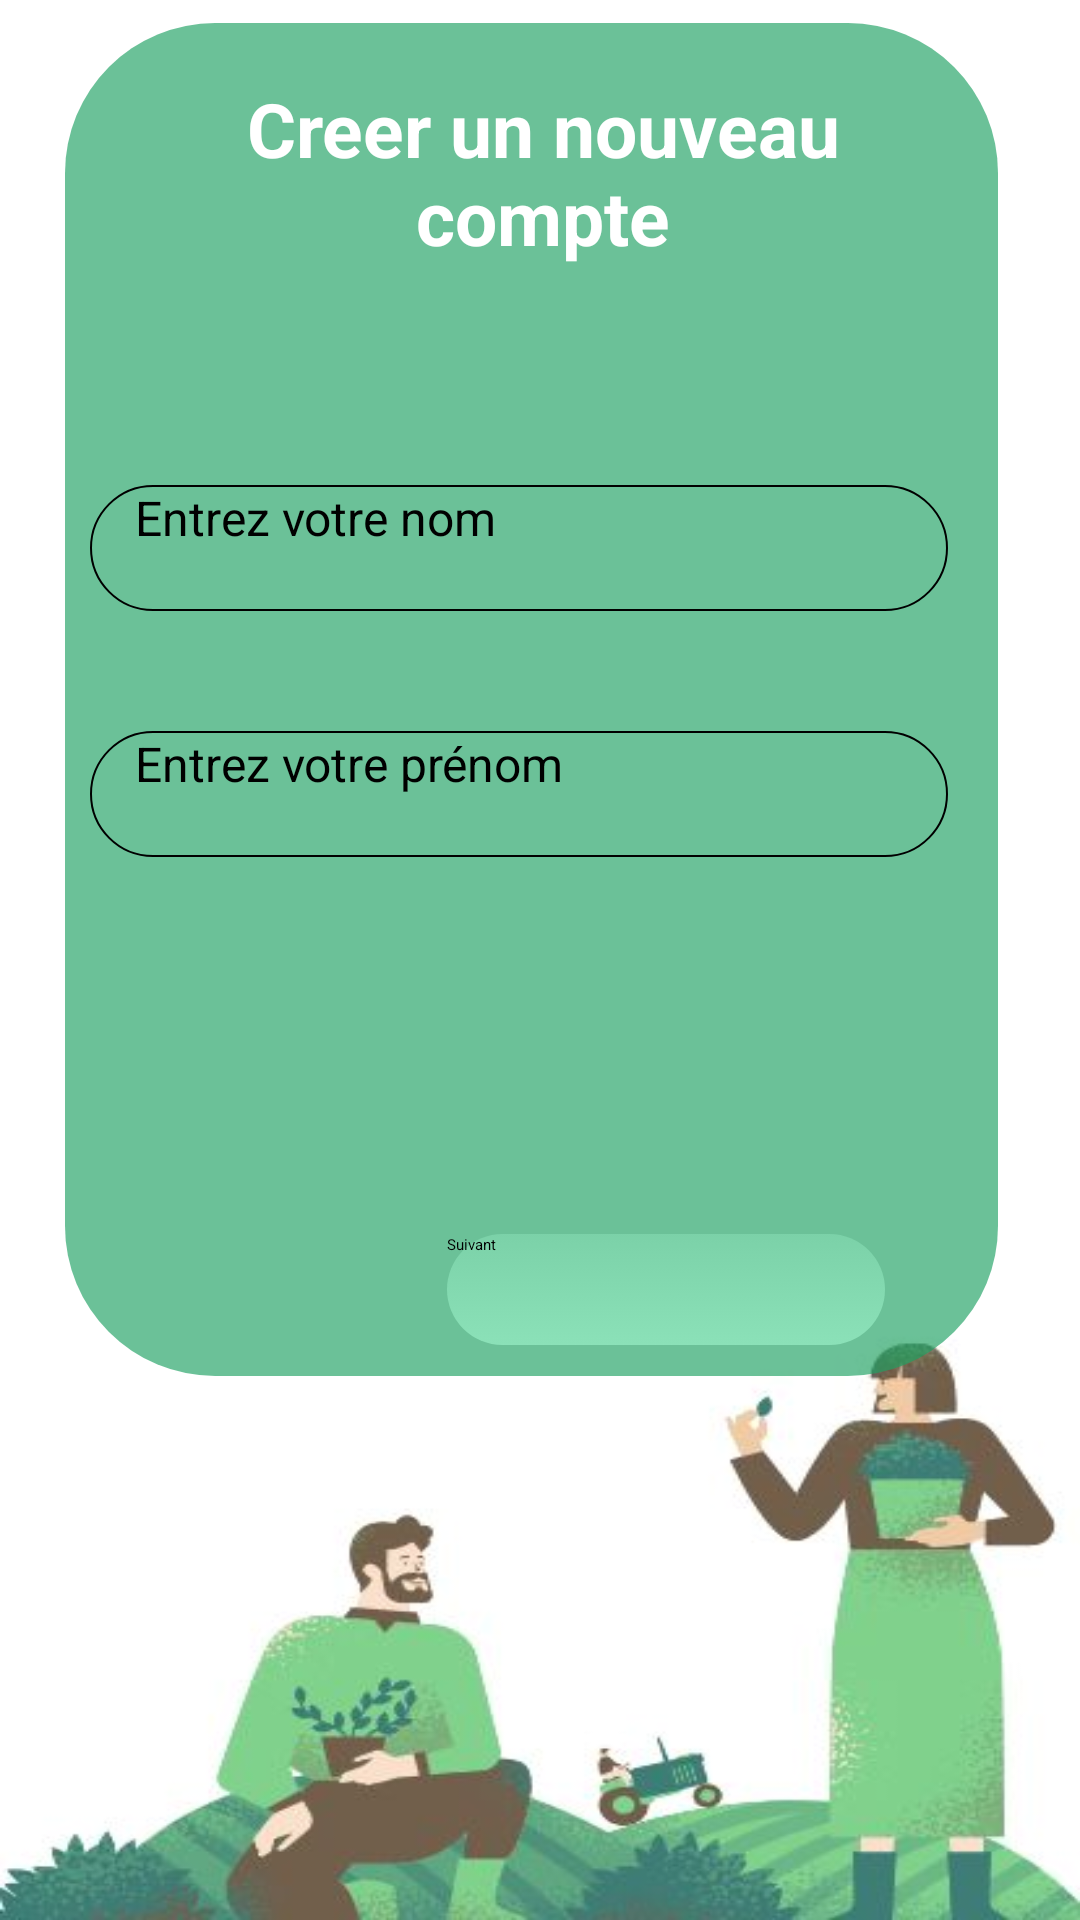

The Android layout XML behind this screen, and the referenced resources:
<!-- AndroidManifest.xml: application theme Theme.MyApplication -->
<!-- res/layout/page1.xml -->
<?xml version="1.0" encoding="utf-8"?>
<androidx.constraintlayout.widget.ConstraintLayout xmlns:android="http://schemas.android.com/apk/res/android"
    xmlns:app="http://schemas.android.com/apk/res-auto"
    xmlns:tools="http://schemas.android.com/tools"
    android:orientation="vertical"
    android:layout_width="match_parent"
    android:layout_height="match_parent"
    android:background="@drawable/singuptest">

    <FrameLayout
        android:id="@+id/frameLayout"
        android:layout_width="311dp"
        android:layout_height="451dp"
        android:background="@drawable/slide_background_inverst"
        app:layout_constraintBottom_toBottomOf="parent"
        app:layout_constraintEnd_toEndOf="parent"
        app:layout_constraintHorizontal_bias="0.44"
        app:layout_constraintStart_toStartOf="parent"
        app:layout_constraintTop_toTopOf="parent"
        app:layout_constraintVertical_bias="0.04">

    </FrameLayout>

    <EditText
        android:id="@+id/text1"
        style="@style/MaterialAlertDialog.Material3.Title.Icon.CenterStacked"
        android:layout_width="236dp"
        android:layout_height="80dp"
        android:layout_marginTop="10dp"
        android:gravity="center"
        android:onClick="button3Clicked"
        android:paddingLeft="12dp"
        android:text="Creer un nouveau compte"
        android:textColor="@color/white"
        android:textSize="25sp"
        android:textStyle="bold"
        app:layout_constraintEnd_toEndOf="@+id/frameLayout"
        app:layout_constraintHorizontal_bias="0.473"
        app:layout_constraintStart_toStartOf="@+id/frameLayout"
        app:layout_constraintTop_toTopOf="@+id/frameLayout" />

    <EditText
        android:id="@+id/editText"
        android:layout_width="286dp"
        android:layout_height="42dp"
        android:layout_marginTop="64dp"
        android:background="@drawable/text_background"
        android:hint="Entrez votre nom"
        android:paddingLeft="15dp"
        android:textSize="16sp"
        android:textStyle=""
        app:layout_constraintEnd_toEndOf="@+id/text1"
        app:layout_constraintHorizontal_bias="0.54"
        app:layout_constraintStart_toStartOf="@+id/text1"
        app:layout_constraintTop_toBottomOf="@+id/text1" />

    <EditText
        android:id="@+id/editText2"
        android:layout_width="286dp"
        android:layout_height="42dp"
        android:layout_marginTop="40dp"
        android:background="@drawable/text_background"
        android:hint="Entrez votre prénom"
        android:paddingLeft="15dp"
        android:textSize="16sp"
        android:textStyle=""
        app:layout_constraintEnd_toEndOf="@+id/editText"
        app:layout_constraintHorizontal_bias="1.0"
        app:layout_constraintStart_toStartOf="@+id/editText"
        app:layout_constraintTop_toBottomOf="@+id/editText" />

    <Button
        android:id="@+id/button2"
        android:layout_width="150dp"
        android:layout_height="41dp"
        android:layout_marginTop="120dp"
        android:layout_marginEnd="8dp"
        android:layout_marginBottom="5dp"
        android:background="@drawable/button_background"
        android:text="Suivant"
        app:layout_constraintBottom_toBottomOf="@+id/frameLayout"
        app:layout_constraintEnd_toEndOf="@+id/frameLayout"
        app:layout_constraintHorizontal_bias="0.819"
        app:layout_constraintStart_toStartOf="@+id/frameLayout"
        app:layout_constraintTop_toBottomOf="@+id/editText2" />


</androidx.constraintlayout.widget.ConstraintLayout>
<!-- resources referenced by this layout -->
<resources>
  <!-- drawable button_background (drawable) -->
  <selector xmlns:android="http://schemas.android.com/apk/res/android">
      
      <item android:state_pressed="true">
          <layer-list>
              <item>
                  
                  <shape android:shape="rectangle">
                      <solid android:color="#80000000"/> 
                      <corners android:radius="200dp"/>
                      <padding android:left="2dp" android:top="2dp" android:right="2dp" android:bottom="2dp"/>
                  </shape>
              </item>
              <item>
                  
                  <shape android:shape="rectangle">
                      <gradient
                          android:type="linear"
                          android:angle="90"
                          android:startColor="#7E8CE2B9"
                          android:endColor="#F88CE2B9" />
                      <corners android:radius="200dp"/>
                  </shape>
              </item>
          </layer-list>
      </item>
  
      
      <item>
          <layer-list>
              <item>
                  
                  <shape android:shape="rectangle">
                      <solid android:color="#00FFFFFF"/> 
                      <corners android:radius="250dp"/>
                      <padding android:left="2dp" android:top="2dp" android:right="2dp" android:bottom="2dp"/>
                  </shape>
              </item>
              <item>
                  
                  <shape android:shape="rectangle">
                      <gradient
                          android:type="linear"
                          android:angle="90"
                          android:startColor="#F88CE2B9"
                          android:endColor="#7E8CE2B9" />
                      <corners android:radius="250dp"/>
                  </shape>
              </item>
          </layer-list>
      </item>
  </selector>
  <!-- drawable singuptest: jpg bitmap (drawable, 21076 bytes) -->
  <!-- drawable slide_background_inverst (drawable) -->
  <?xml version="1.0" encoding="utf-8"?>
  <selector xmlns:android="http://schemas.android.com/apk/res/android">
  
      <item>
          <layer-list>
              <item>
                  
                  <shape android:shape="rectangle">
                      <solid android:color="#A71EA162"/> 
                      <corners android:radius="50dp"/>
                      <padding android:left="2dp" android:top="2dp" android:right="2dp" android:bottom="2dp"/>
                  </shape>
              </item>
          </layer-list>
      </item>
  </selector>
  <!-- drawable text_background (drawable) -->
  <?xml version="1.0" encoding="utf-8"?>
  <shape xmlns:android="http://schemas.android.com/apk/res/android">
      <solid android:color="@android:color/transparent"/>  
      <stroke android:width="1.8px" android:color="#000000"/> 
      <corners android:radius="120dp"/>  
  </shape>
  <!-- not gathered from this repository: default colours our renderer supplied (Android Studio template values) -->
  <color name="white">#FFFFFFFF</color>
</resources>
